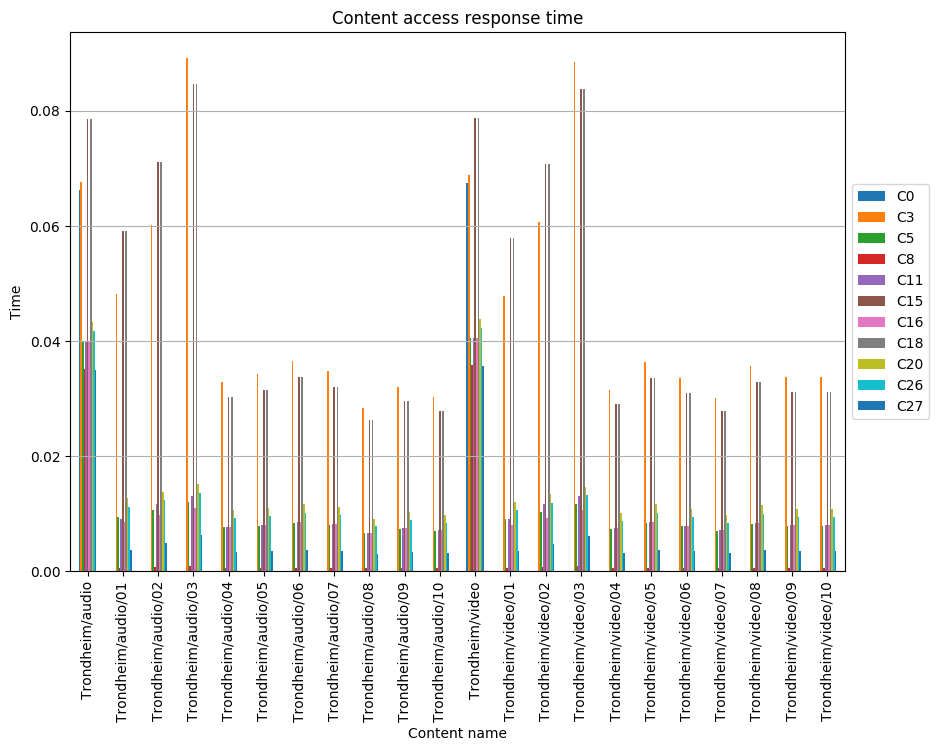

The file beside this chart, header and first rows:
, C0, C3, C5, C8, C11, C15, C16, C18, C20, C26, C27
Trondheim/audio, 0.06628, 0.06769, 0.03996, 0.03517, 0.03986, 0.07863, 0.03986, 0.07863, 0.04324, 0.04168, 0.03502
Trondheim/audio/01, , 0.04815, 0.009416, 0.0006122, 0.009152, 0.0591, 0.008514, 0.0591, 0.01267, 0.01112, 0.003715
Trondheim/audio/02, , 0.06024, 0.01059, 0.0007626, 0.01168, 0.07118, 0.009692, 0.07118, 0.01385, 0.0123, 0.004894
Trondheim/audio/03, , 0.08921, 0.01196, 0.0009323, 0.01304, 0.08468, 0.01105, 0.08468, 0.01521, 0.01366, 0.006255
Trondheim/audio/04, , 0.03288, 0.00762, 0.0005498, 0.007762, 0.03034, 0.007762, 0.03034, 0.01058, 0.009173, 0.003387
Trondheim/audio/05, , 0.03422, 0.007932, 0.0006077, 0.008078, 0.03158, 0.008078, 0.03158, 0.01102, 0.009547, 0.003525
Trondheim/audio/06, , 0.03653, 0.008467, 0.0005101, 0.008624, 0.03371, 0.008624, 0.03371, 0.01176, 0.01019, 0.003763
Trondheim/audio/07, , 0.03476, 0.008057, 0.0005328, 0.008206, 0.03208, 0.008206, 0.03208, 0.01119, 0.009698, 0.003581
Trondheim/audio/08, , 0.02841, 0.006584, 0.0005581, 0.006706, 0.02621, 0.006706, 0.02621, 0.009144, 0.007925, 0.002926
Trondheim/audio/09, , 0.032, 0.007417, 0.000631, 0.007555, 0.02953, 0.007555, 0.02953, 0.0103, 0.008928, 0.003297
Trondheim/audio/10, , 0.0302, 0.006998, 0.000511, 0.007128, 0.02786, 0.007128, 0.02786, 0.00972, 0.008424, 0.00311
Trondheim/video, 0.0674, 0.06883, 0.04055, 0.03577, 0.04055, 0.07885, 0.04053, 0.07885, 0.04389, 0.0423, 0.03561
Trondheim/video/01, , 0.04784, 0.009046, 0.0005821, 0.009133, 0.05786, 0.008048, 0.05786, 0.01212, 0.01066, 0.003512
Trondheim/video/02, , 0.06074, 0.01032, 0.000714, 0.01171, 0.07076, 0.009322, 0.07076, 0.01339, 0.01193, 0.004786
Trondheim/video/03, , 0.08843, 0.01163, 0.0008386, 0.01302, 0.08382, 0.01063, 0.08382, 0.0147, 0.01324, 0.006093
Trondheim/video/04, , 0.03156, 0.007314, 0.0004874, 0.007449, 0.02912, 0.007449, 0.02912, 0.01016, 0.008804, 0.003251
Trondheim/video/05, , 0.0364, 0.008437, 0.0005635, 0.008593, 0.03359, 0.008593, 0.03359, 0.01172, 0.01016, 0.00375
Trondheim/video/06, , 0.03357, 0.00778, 0.0005744, 0.007924, 0.03098, 0.007924, 0.03098, 0.01081, 0.009365, 0.003458
Trondheim/video/07, , 0.03012, 0.006981, 0.0005075, 0.00711, 0.0278, 0.00711, 0.0278, 0.009696, 0.008403, 0.003103
Trondheim/video/08, , 0.03568, 0.008268, 0.0005866, 0.008422, 0.03292, 0.008422, 0.03292, 0.01148, 0.009953, 0.003675
Trondheim/video/09, , 0.03378, 0.007828, 0.0006186, 0.007973, 0.03117, 0.007973, 0.03117, 0.01087, 0.009422, 0.003479
Trondheim/video/10, , 0.0337, 0.007811, 0.0006256, 0.007955, 0.0311, 0.007955, 0.0311, 0.01085, 0.009402, 0.003471
